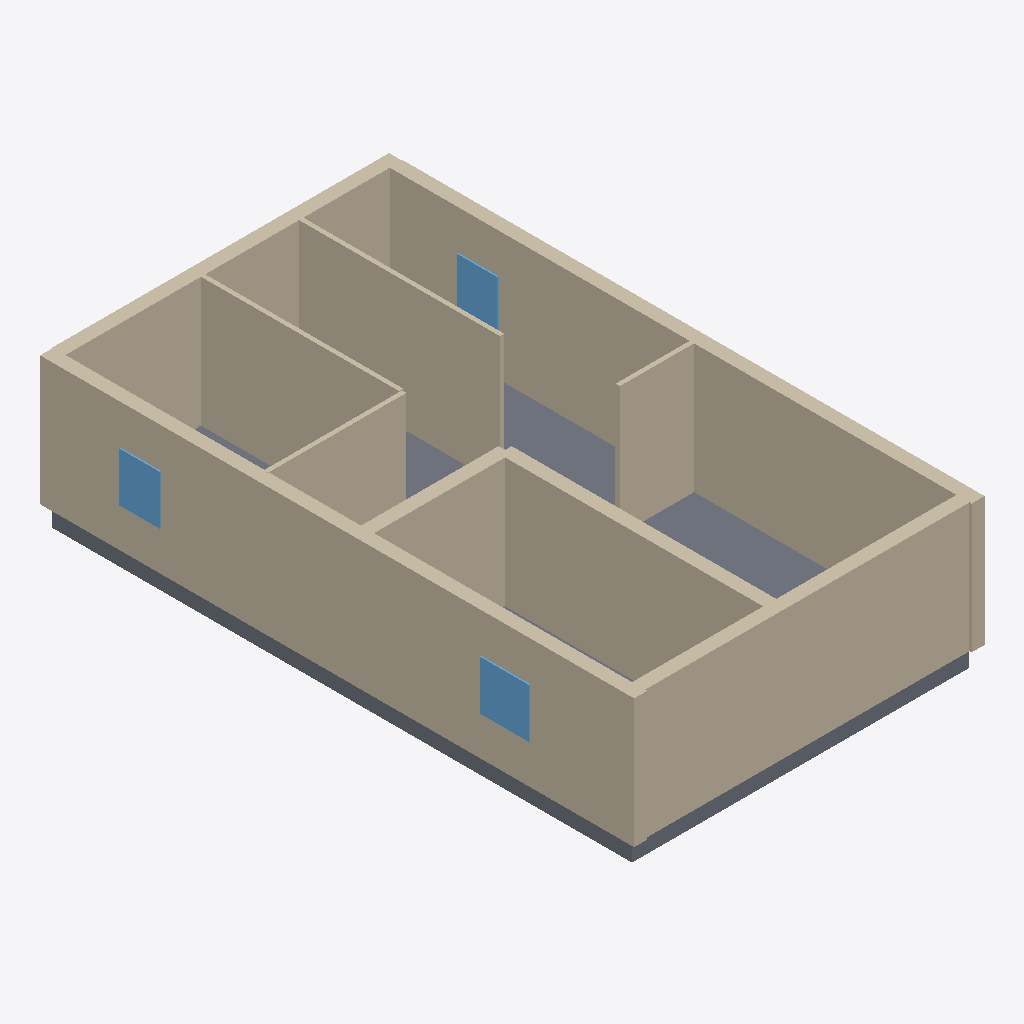
Isometric view of an IFC building model (IFC-SPF (STEP), schema IFC4, length unit millimetre), seen from the south-west, elements coloured by IFC class: 11 walls (beige), 3 windows (light blue), 1 slab (grey).
Extent 7.9 m × 13.4 m × 3.4 m (x, y, z). Elements (18): 11 IfcWall, 3 IfcDoor, 3 IfcWindow, 1 IfcSlab.

HEADER;
FILE_DESCRIPTION(('ViewDefinition[DesignTransferView]'),'2;1');
FILE_NAME('/dev/null','2026-11-14T07:49:08+02:00',(''),(''),'IfcOpenShell 0.9.0.post1','IfcOpenShell 0.9.0.post1','Nobody');
FILE_SCHEMA(('IFC4'));
ENDSEC;
DATA;
#1=IFCPROJECT('224G1iOA5AKPW7w4Gvaytn',$,'plan2ifc',$,$,$,$,(#10),#5);
#12=IFCSITE('00LCne8O58lBkj_ved4KIH',$,'Site',$,$,$,$,$,$,$,$,$,$,$);
#13=IFCBUILDING('2xMo7dSlvCEeFvfvEa5zYf',$,'Building',$,$,$,$,$,$,$,$,$);
#14=IFCBUILDINGSTOREY('3iK7qHfW1DlPJEWEcHStgF',$,'Level 0',$,$,$,$,$,$,$);
#18=IFCWALL('0NHRY5wrr6KeNLK37yC1T9',$,'Wall',$,$,#40,#29,$,$);
#107=IFCWALL('3_jxyJMNT3PAXCWmk8TAMK',$,'Wall',$,$,#128,#118,$,$);
#239=IFCWALL('3TdnnUfBj2tx8o$Qq9xL1M',$,'Wall',$,$,#260,#250,$,$);
#173=IFCWALL('3d2MAUvpzBughwgxfjqd6Q',$,'Wall',$,$,#194,#184,$,$);
#395=IFCSLAB('3ELKdQ73HAhw_V6rkWYUuY',$,'Slab',$,$,#412,#402,$,$);
#85=IFCWALL('0QxU$ItRTFcwfist9UflWz',$,'Wall',$,$,#106,#96,$,$);
#41=IFCWALL('12SGGxcN51t8qK0_f03PHo',$,'Wall',$,$,#62,#52,$,$);
#63=IFCWALL('3bRsKWIXP979yE83UbyjcX',$,'Wall',$,$,#84,#74,$,$);
#217=IFCWALL('0XVscBdKzDJfkNet0KqcK0',$,'Wall',$,$,#238,#228,$,$);
#151=IFCWALL('1tqya9mF95nPEhrX00utI7',$,'Wall',$,$,#172,#162,$,$);
#195=IFCWALL('0WfgWeGZf5JRNrWBZAqj7F',$,'Wall',$,$,#216,#206,$,$);
#129=IFCWALL('2hqngJtYn7XvyfYC0pJ_ZF',$,'Wall',$,$,#150,#140,$,$);
#373=IFCWINDOW('2b11JZgXPEzPYH$7Y142yS',$,'Window',$,$,#394,#384,$,$,$,$,$,$);
#329=IFCWINDOW('3KQFBLEev10weeNSywwNQZ',$,'Window',$,$,#350,#340,$,$,$,$,$,$);
#351=IFCWINDOW('3QSgKqsa9A0w1VVcCeMR4w',$,'Window',$,$,#372,#362,$,$,$,$,$,$);
ENDSEC;
